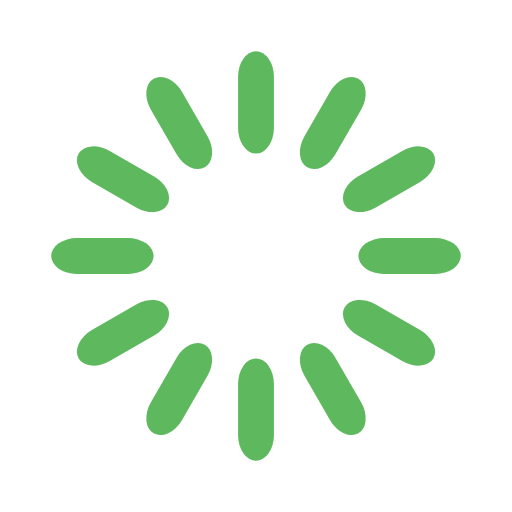
t = 0.00 s
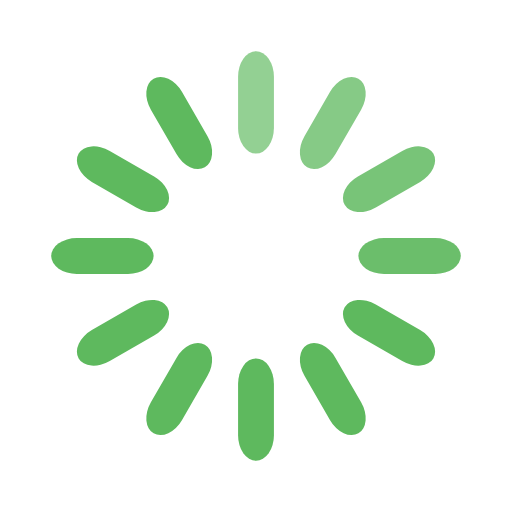
t = 0.33 s
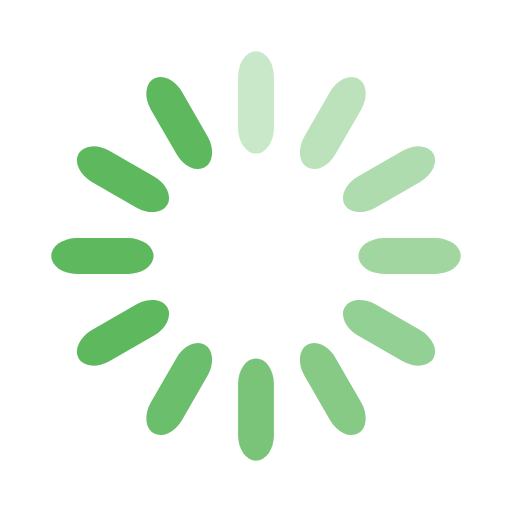
t = 0.67 s
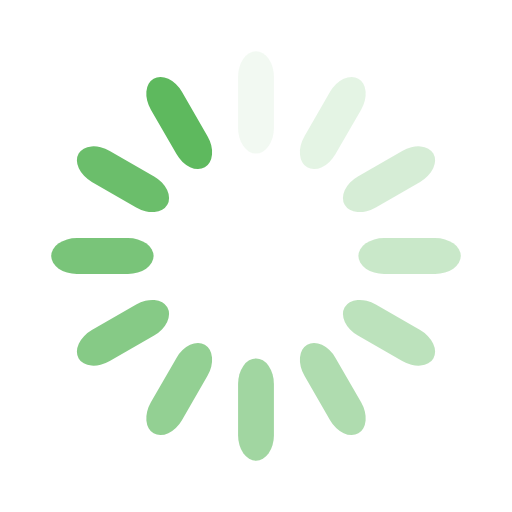
t = 0.92 s
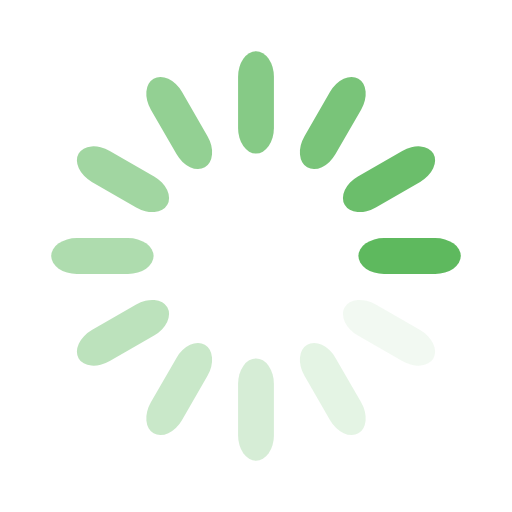
t = 1.25 s
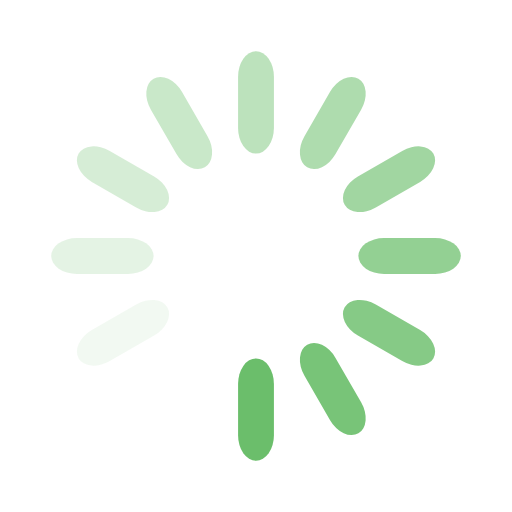
t = 1.58 s

The animated SVG that drew these frames (rendered in a browser with its animation timeline set to each time). Animation: 12 SMIL elements (animate=12); one cycle of 1.92 s, repeats indefinitely.

<svg width='120px' height='120px' xmlns="http://www.w3.org/2000/svg" viewBox="0 0 100 100" preserveAspectRatio="xMidYMid" class="uil-default"><rect x="0" y="0" width="100" height="100" fill="none" class="bk"></rect><rect  x='46.5' y='40' width='7' height='20' rx='5' ry='5' fill='#5eb95e' transform='rotate(0 50 50) translate(0 -30)'>  <animate attributeName='opacity' from='1' to='0' dur='1s' begin='0s' repeatCount='indefinite'/></rect><rect  x='46.5' y='40' width='7' height='20' rx='5' ry='5' fill='#5eb95e' transform='rotate(30 50 50) translate(0 -30)'>  <animate attributeName='opacity' from='1' to='0' dur='1s' begin='0.08333333333333333s' repeatCount='indefinite'/></rect><rect  x='46.5' y='40' width='7' height='20' rx='5' ry='5' fill='#5eb95e' transform='rotate(60 50 50) translate(0 -30)'>  <animate attributeName='opacity' from='1' to='0' dur='1s' begin='0.16666666666666666s' repeatCount='indefinite'/></rect><rect  x='46.5' y='40' width='7' height='20' rx='5' ry='5' fill='#5eb95e' transform='rotate(90 50 50) translate(0 -30)'>  <animate attributeName='opacity' from='1' to='0' dur='1s' begin='0.25s' repeatCount='indefinite'/></rect><rect  x='46.5' y='40' width='7' height='20' rx='5' ry='5' fill='#5eb95e' transform='rotate(120 50 50) translate(0 -30)'>  <animate attributeName='opacity' from='1' to='0' dur='1s' begin='0.3333333333333333s' repeatCount='indefinite'/></rect><rect  x='46.5' y='40' width='7' height='20' rx='5' ry='5' fill='#5eb95e' transform='rotate(150 50 50) translate(0 -30)'>  <animate attributeName='opacity' from='1' to='0' dur='1s' begin='0.4166666666666667s' repeatCount='indefinite'/></rect><rect  x='46.5' y='40' width='7' height='20' rx='5' ry='5' fill='#5eb95e' transform='rotate(180 50 50) translate(0 -30)'>  <animate attributeName='opacity' from='1' to='0' dur='1s' begin='0.5s' repeatCount='indefinite'/></rect><rect  x='46.5' y='40' width='7' height='20' rx='5' ry='5' fill='#5eb95e' transform='rotate(210 50 50) translate(0 -30)'>  <animate attributeName='opacity' from='1' to='0' dur='1s' begin='0.5833333333333334s' repeatCount='indefinite'/></rect><rect  x='46.5' y='40' width='7' height='20' rx='5' ry='5' fill='#5eb95e' transform='rotate(240 50 50) translate(0 -30)'>  <animate attributeName='opacity' from='1' to='0' dur='1s' begin='0.6666666666666666s' repeatCount='indefinite'/></rect><rect  x='46.5' y='40' width='7' height='20' rx='5' ry='5' fill='#5eb95e' transform='rotate(270 50 50) translate(0 -30)'>  <animate attributeName='opacity' from='1' to='0' dur='1s' begin='0.75s' repeatCount='indefinite'/></rect><rect  x='46.5' y='40' width='7' height='20' rx='5' ry='5' fill='#5eb95e' transform='rotate(300 50 50) translate(0 -30)'>  <animate attributeName='opacity' from='1' to='0' dur='1s' begin='0.8333333333333334s' repeatCount='indefinite'/></rect><rect  x='46.5' y='40' width='7' height='20' rx='5' ry='5' fill='#5eb95e' transform='rotate(330 50 50) translate(0 -30)'>  <animate attributeName='opacity' from='1' to='0' dur='1s' begin='0.9166666666666666s' repeatCount='indefinite'/></rect></svg>
